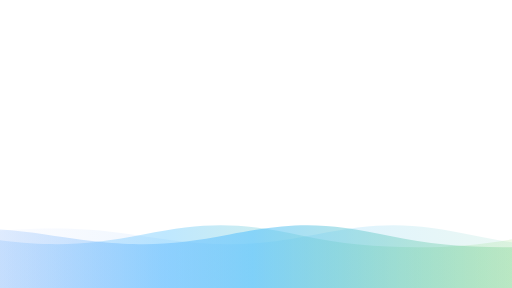
t = 0.00 s
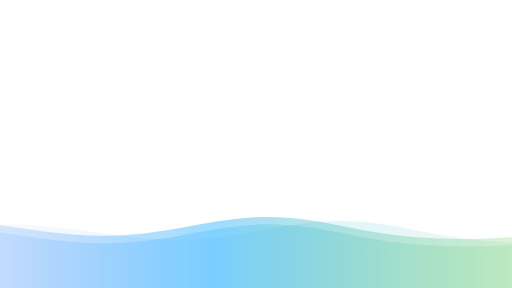
t = 1.80 s
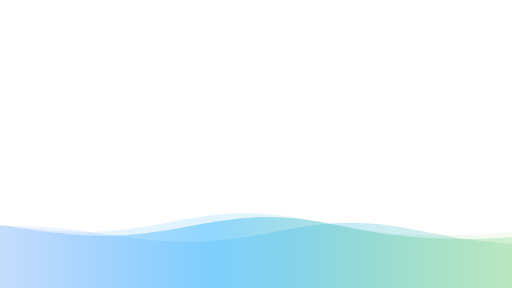
t = 3.30 s
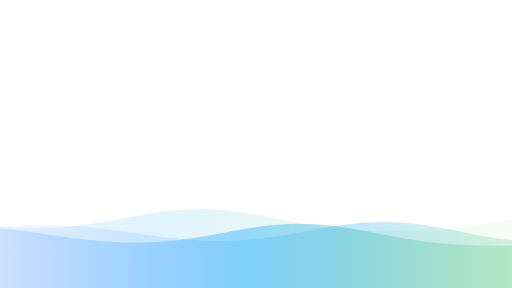
t = 5.00 s
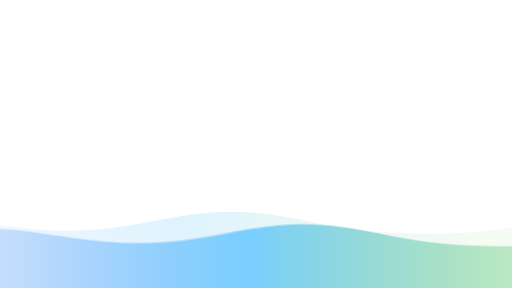
t = 6.40 s
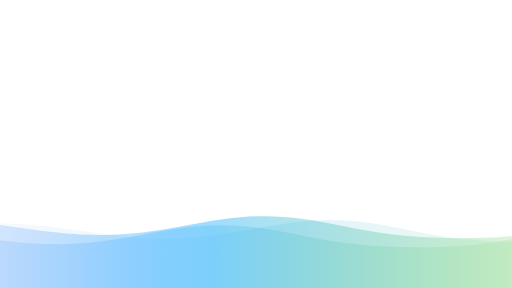
t = 8.00 s

The animated SVG that drew these frames (rendered in a browser with its animation timeline set to each time). Animation: 3 SMIL elements (animateTransform=3); one cycle of 10.00 s, repeats indefinitely.

<svg class="wave-svg" version="1.1" xmlns="http://www.w3.org/2000/svg" xmlns:xlink="http://www.w3.org/1999/xlink" x="0px" y="0px"
    width="100%" height="100%" viewBox="0 0 1600 900" preserveAspectRatio="none">
    <defs>
        <linearGradient id="bg">
            <stop offset="0%" style="stop-color:rgba(130, 158, 249, 0.06)"></stop>
            <stop offset="50%" style="stop-color:rgba(76, 190, 255, 0.6)"></stop>
            <stop offset="100%" style="stop-color:rgba(115, 209, 72, 0.2)"></stop>
        </linearGradient>
        <path id="wave" fill="url(#bg)"
            d="M-363.852,502.589c0,0,236.988-41.997,505.475,0 s371.981,38.998,575.971,0s293.985-39.278,505.474,5.859s493.475,48.368,716.963-4.995v560.106H-363.852V502.589z" />
    </defs>
    <g>
        <use xlink:href='#wave' opacity=".3">
            <animateTransform attributeName="transform" attributeType="XML" type="translate" dur="10s"
                calcMode="spline" values="270 230; -334 180; 270 230" keyTimes="0; .5; 1"
                keySplines="0.42, 0, 0.58, 1.0;0.42, 0, 0.58, 1.0" repeatCount="indefinite" />
        </use>
        <use xlink:href='#wave' opacity=".6">
            <animateTransform attributeName="transform" attributeType="XML" type="translate" dur="8s"
                calcMode="spline" values="-270 230;243 220;-270 230" keyTimes="0; .6; 1"
                keySplines="0.42, 0, 0.58, 1.0;0.42, 0, 0.58, 1.0" repeatCount="indefinite" />
        </use>
        <use xlink:href='#wave' opacity=".9">
            <animateTransform attributeName="transform" attributeType="XML" type="translate" dur="6s"
                calcMode="spline" values="0 230;-140 200;0 230" keyTimes="0; .4; 1"
                keySplines="0.42, 0, 0.58, 1.0;0.42, 0, 0.58, 1.0" repeatCount="indefinite" />
        </use>
    </g>
</svg>
